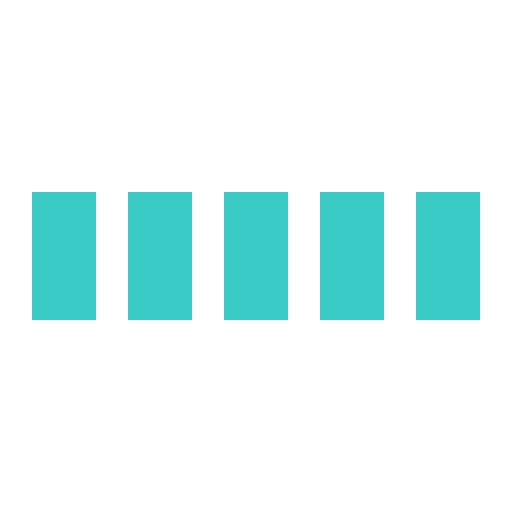
t = 0.00 s
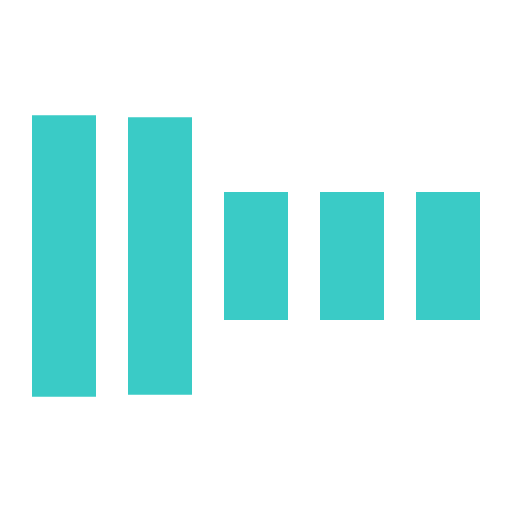
t = 0.30 s
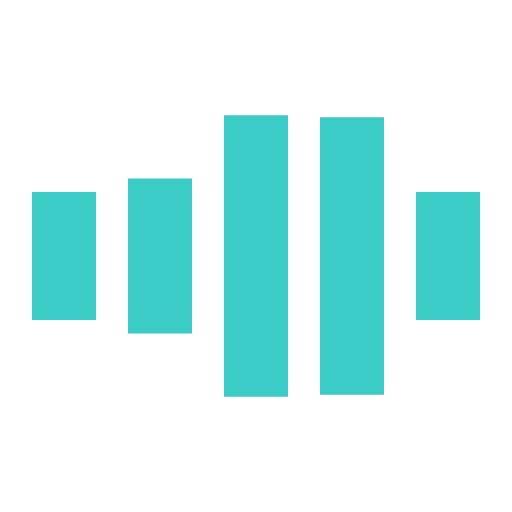
t = 0.70 s
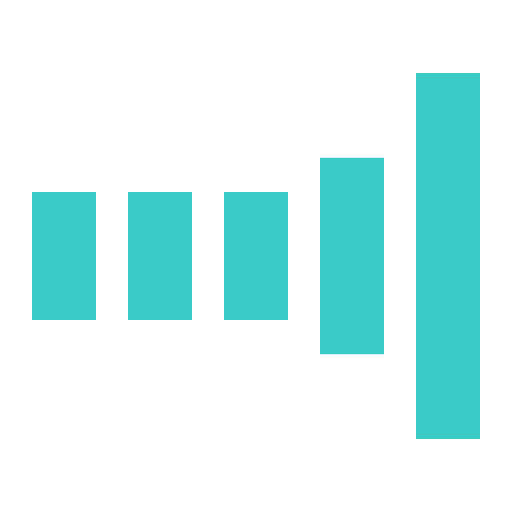
t = 1.00 s
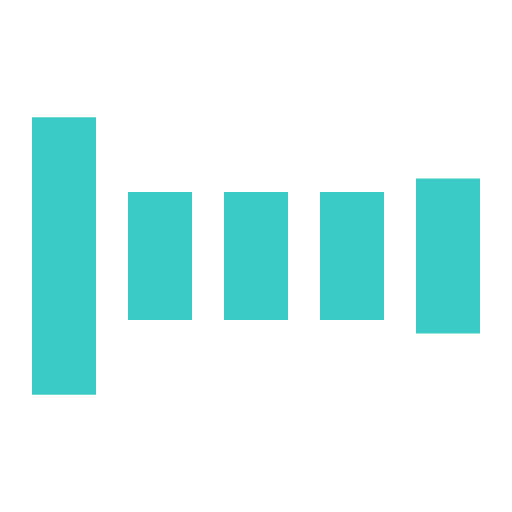
t = 1.30 s
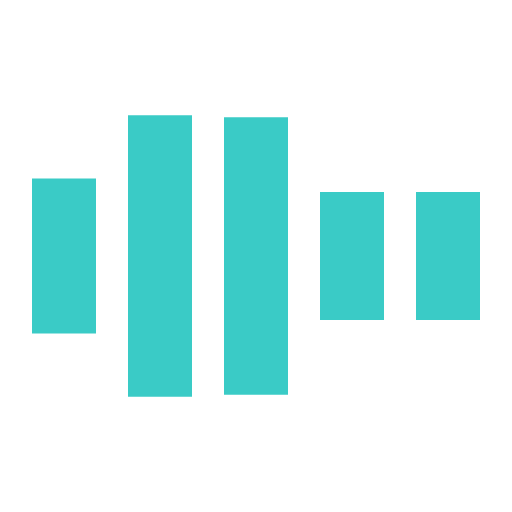
t = 1.70 s

The animated SVG that drew these frames (rendered in a browser with its animation timeline set to each time). Animation: 5 SMIL elements (animate=5); one cycle of 2.00 s, repeats indefinitely.

<svg xmlns="http://www.w3.org/2000/svg" viewBox="0 0 32 32" width="32" height="32" fill="#3acbc6">
  <path transform="translate(2)" d="M0 12 V20 H4 V12z">
    <animate
      attributeName="d"
      values="M0 12 V20 H4 V12z; M0 4 V28 H4 V4z; M0 12 V20 H4 V12z; M0 12 V20 H4 V12z"
      dur="1.2s"
      repeatCount="indefinite"
      begin="0"
      keytimes="0;.2;.5;1"
      keySplines="0.2 0.2 0.4 0.8;0.2 0.6 0.4 0.8;0.2 0.8 0.4 0.8"
      calcMode="spline"/>
  </path>
  <path transform="translate(8)" d="M0 12 V20 H4 V12z">
    <animate
      attributeName="d"
      values="M0 12 V20 H4 V12z; M0 4 V28 H4 V4z; M0 12 V20 H4 V12z; M0 12 V20 H4 V12z"
      dur="1.2s"
      repeatCount="indefinite"
      begin="0.2"
      keytimes="0;.2;.5;1"
      keySplines="0.2 0.2 0.4 0.8;0.2 0.6 0.4 0.8;0.2 0.8 0.4 0.8"
      calcMode="spline"/>
  </path>
  <path transform="translate(14)" d="M0 12 V20 H4 V12z">
    <animate
      attributeName="d"
      values="M0 12 V20 H4 V12z; M0 4 V28 H4 V4z; M0 12 V20 H4 V12z; M0 12 V20 H4 V12z"
      dur="1.2s"
      repeatCount="indefinite"
      begin="0.4"
      keytimes="0;.2;.5;1"
      keySplines="0.2 0.2 0.4 0.8;0.2 0.6 0.4 0.8;0.2 0.8 0.4 0.8"
      calcMode="spline"/>
  </path>
  <path transform="translate(20)" d="M0 12 V20 H4 V12z">
    <animate
      attributeName="d"
      values="M0 12 V20 H4 V12z; M0 4 V28 H4 V4z; M0 12 V20 H4 V12z; M0 12 V20 H4 V12z"
      dur="1.2s"
      repeatCount="indefinite"
      begin="0.6"
      keytimes="0;.2;.5;1"
      keySplines="0.2 0.2 0.4 0.8;0.2 0.6 0.4 0.8;0.2 0.8 0.4 0.8"
      calcMode="spline"/>
  </path>
  <path transform="translate(26)" d="M0 12 V20 H4 V12z">
    <animate
      attributeName="d"
      values="M0 12 V20 H4 V12z; M0 4 V28 H4 V4z; M0 12 V20 H4 V12z; M0 12 V20 H4 V12z"
      dur="1.2s"
      repeatCount="indefinite"
      begin="0.8"
      keytimes="0;.2;.5;1"
      keySplines="0.2 0.2 0.4 0.8;0.2 0.6 0.4 0.8;0.2 0.8 0.4 0.8"
      calcMode="spline"/>
  </path>
</svg>
